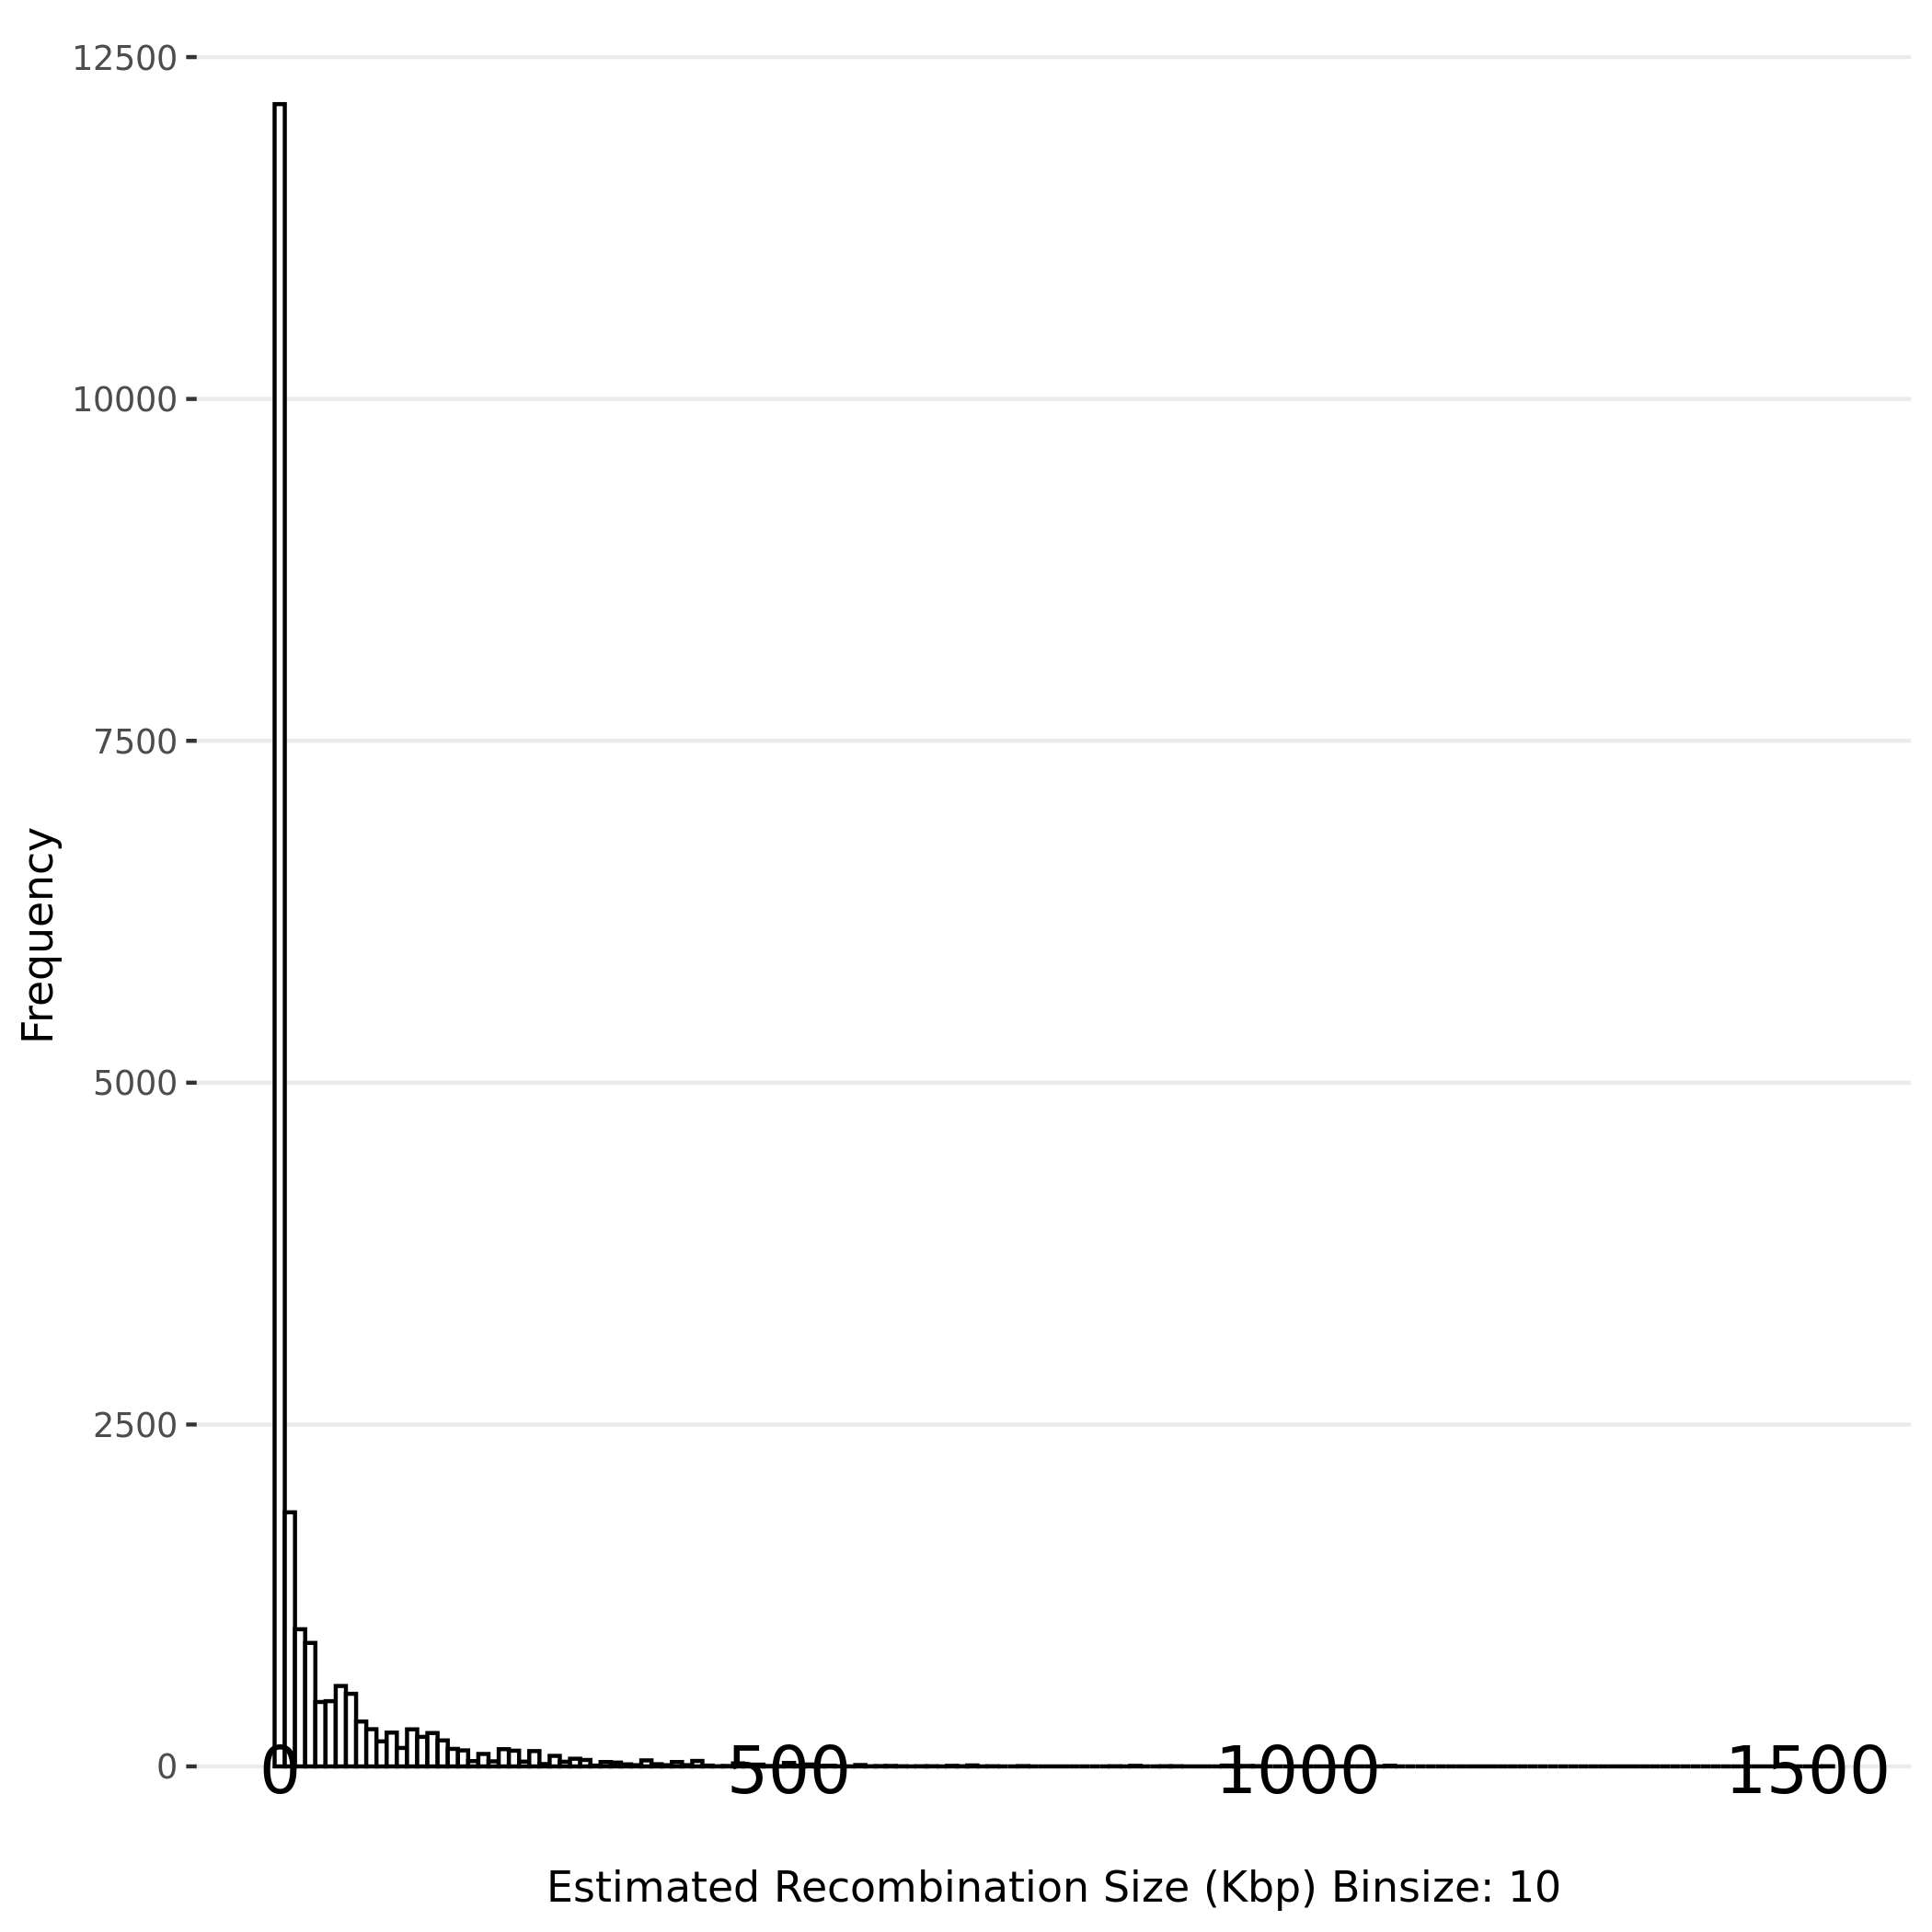

The file beside this chart, header and first rows:
Sample Name, Recombined Chromosome, Recombination Start Site (bp), Recombination End Site (bp), Recombination Event Length (bp), IGV start position, IGV end position, Marker Cat ID#
MAnderson017_118_R225-2_S32_R1_001_val_1…, Ca21chr1_C_albicans_SC5314, 1421353, 1421334, 19, Ca21chr1_C_albicans_SC5314:1421353, Ca21chr1_C_albicans_SC5314:1421334, 756
MAnderson017_118_R225-2_S32_R1_001_val_1…, Ca21chr1_C_albicans_SC5314, 1421334, 1357790, 63544, Ca21chr1_C_albicans_SC5314:1421334, Ca21chr1_C_albicans_SC5314:1357790, 1144
MAnderson017_118_R225-2_S32_R1_001_val_1…, Ca21chr1_C_albicans_SC5314, 1357790, 1356476, 1314, Ca21chr1_C_albicans_SC5314:1357790, Ca21chr1_C_albicans_SC5314:1356476, 1145
MAnderson017_118_R225-2_S32_R1_001_val_1…, Ca21chr1_C_albicans_SC5314, 1356476, 1353784, 2692, Ca21chr1_C_albicans_SC5314:1356476, Ca21chr1_C_albicans_SC5314:1353784, 1150
MAnderson017_118_R225-2_S32_R1_001_val_1…, Ca21chr1_C_albicans_SC5314, 1353784, 1353690, 94, Ca21chr1_C_albicans_SC5314:1353784, Ca21chr1_C_albicans_SC5314:1353690, 1156
MAnderson017_118_R225-2_S32_R1_001_val_1…, Ca21chr1_C_albicans_SC5314, 1353690, 1256268, 97422, Ca21chr1_C_albicans_SC5314:1353690, Ca21chr1_C_albicans_SC5314:1256268, 1755
MAnderson017_118_R225-2_S32_R1_001_val_1…, Ca21chr1_C_albicans_SC5314, 1256268, 1256266, 2, Ca21chr1_C_albicans_SC5314:1256268, Ca21chr1_C_albicans_SC5314:1256266, 1756
MAnderson017_118_R225-2_S32_R1_001_val_1…, Ca21chr1_C_albicans_SC5314, 1256266, 1218136, 38130, Ca21chr1_C_albicans_SC5314:1256266, Ca21chr1_C_albicans_SC5314:1218136, 1966
MAnderson017_118_R225-2_S32_R1_001_val_1…, Ca21chr1_C_albicans_SC5314, 1218136, 1218121, 15, Ca21chr1_C_albicans_SC5314:1218136, Ca21chr1_C_albicans_SC5314:1218121, 1967
MAnderson017_118_R225-2_S32_R1_001_val_1…, Ca21chr1_C_albicans_SC5314, 1218121, 1162919, 55202, Ca21chr1_C_albicans_SC5314:1218121, Ca21chr1_C_albicans_SC5314:1162919, 2327
MAnderson017_118_R225-2_S32_R1_001_val_1…, Ca21chr1_C_albicans_SC5314, 1162919, 1161996, 923, Ca21chr1_C_albicans_SC5314:1162919, Ca21chr1_C_albicans_SC5314:1161996, 2328
MAnderson017_118_R225-2_S32_R1_001_val_1…, Ca21chr1_C_albicans_SC5314, 1161996, 1077176, 84820, Ca21chr1_C_albicans_SC5314:1161996, Ca21chr1_C_albicans_SC5314:1077176, 3604
MAnderson017_118_R225-2_S32_R1_001_val_1…, Ca21chr1_C_albicans_SC5314, 1077176, 1077115, 61, Ca21chr1_C_albicans_SC5314:1077176, Ca21chr1_C_albicans_SC5314:1077115, 3625
MAnderson017_118_R225-2_S32_R1_001_val_1…, Ca21chr1_C_albicans_SC5314, 1077115, 1077113, 2, Ca21chr1_C_albicans_SC5314:1077115, Ca21chr1_C_albicans_SC5314:1077113, 3626
MAnderson017_118_R225-2_S32_R1_001_val_1…, Ca21chr1_C_albicans_SC5314, 1077113, 1076898, 215, Ca21chr1_C_albicans_SC5314:1077113, Ca21chr1_C_albicans_SC5314:1076898, 3627
MAnderson017_118_R225-2_S32_R1_001_val_1…, Ca21chr1_C_albicans_SC5314, 1076898, 1023272, 53626, Ca21chr1_C_albicans_SC5314:1076898, Ca21chr1_C_albicans_SC5314:1023272, 4051
MAnderson017_118_R225-2_S32_R1_001_val_1…, Ca21chr1_C_albicans_SC5314, 1023272, 1022702, 570, Ca21chr1_C_albicans_SC5314:1023272, Ca21chr1_C_albicans_SC5314:1022702, 4057
MAnderson017_118_R225-2_S32_R1_001_val_1…, Ca21chr1_C_albicans_SC5314, 1022702, 948936, 73766, Ca21chr1_C_albicans_SC5314:1022702, Ca21chr1_C_albicans_SC5314:948936, 4576
MAnderson017_118_R225-2_S32_R1_001_val_1…, Ca21chr1_C_albicans_SC5314, 948936, 947389, 1547, Ca21chr1_C_albicans_SC5314:948936, Ca21chr1_C_albicans_SC5314:947389, 4601
MAnderson017_118_R225-2_S32_R1_001_val_1…, Ca21chr1_C_albicans_SC5314, 947389, 885875, 61514, Ca21chr1_C_albicans_SC5314:947389, Ca21chr1_C_albicans_SC5314:885875, 4984
MAnderson017_118_R225-2_S32_R1_001_val_1…, Ca21chr1_C_albicans_SC5314, 885875, 885756, 119, Ca21chr1_C_albicans_SC5314:885875, Ca21chr1_C_albicans_SC5314:885756, 4986
MAnderson017_118_R225-2_S32_R1_001_val_1…, Ca21chr1_C_albicans_SC5314, 885756, 498207, 387549, Ca21chr1_C_albicans_SC5314:885756, Ca21chr1_C_albicans_SC5314:498207, 8381
MAnderson017_118_R225-2_S32_R1_001_val_1…, Ca21chr1_C_albicans_SC5314, 498207, 497574, 633, Ca21chr1_C_albicans_SC5314:498207, Ca21chr1_C_albicans_SC5314:497574, 8382
MAnderson017_118_R225-2_S32_R1_001_val_1…, Ca21chr1_C_albicans_SC5314, 497574, 354359, 143215, Ca21chr1_C_albicans_SC5314:497574, Ca21chr1_C_albicans_SC5314:354359, 9662
MAnderson017_118_R225-2_S32_R1_001_val_1…, Ca21chr1_C_albicans_SC5314, 354359, 353226, 1133, Ca21chr1_C_albicans_SC5314:354359, Ca21chr1_C_albicans_SC5314:353226, 9685
MAnderson017_118_R225-2_S32_R1_001_val_1…, Ca21chr1_C_albicans_SC5314, 353226, 296820, 56406, Ca21chr1_C_albicans_SC5314:353226, Ca21chr1_C_albicans_SC5314:296820, 10140
MAnderson017_118_R225-2_S32_R1_001_val_1…, Ca21chr1_C_albicans_SC5314, 296820, 294533, 2287, Ca21chr1_C_albicans_SC5314:296820, Ca21chr1_C_albicans_SC5314:294533, 10163
MAnderson017_118_R225-2_S32_R1_001_val_1…, Ca21chr1_C_albicans_SC5314, 294533, 46173, 248360, Ca21chr1_C_albicans_SC5314:294533, Ca21chr1_C_albicans_SC5314:46173, 13356
MAnderson017_118_R225-2_S32_R1_001_val_1…, Ca21chr1_C_albicans_SC5314, 46173, 45678, 495, Ca21chr1_C_albicans_SC5314:46173, Ca21chr1_C_albicans_SC5314:45678, 13372
MAnderson017_118_R225-2_S32_R1_001_val_1…, Ca21chr1_C_albicans_SC5314, 45678, 44075, 1603, Ca21chr1_C_albicans_SC5314:45678, Ca21chr1_C_albicans_SC5314:44075, 13399
MAnderson017_118_R225-2_S32_R1_001_val_1…, Ca21chr1_C_albicans_SC5314, 44075, 41256, 2819, Ca21chr1_C_albicans_SC5314:44075, Ca21chr1_C_albicans_SC5314:41256, 13401
MAnderson017_118_R225-2_S32_R1_001_val_1…, Ca21chr1_C_albicans_SC5314, 41256, 37235, 4021, Ca21chr1_C_albicans_SC5314:41256, Ca21chr1_C_albicans_SC5314:37235, 13526
MAnderson017_118_R225-2_S32_R1_001_val_1…, Ca21chr1_C_albicans_SC5314, 37235, 37222, 13, Ca21chr1_C_albicans_SC5314:37235, Ca21chr1_C_albicans_SC5314:37222, 13536
MAnderson017_118_R225-2_S32_R1_001_val_1…, Ca21chr1_C_albicans_SC5314, 37222, 12735, 37222, Ca21chr1_C_albicans_SC5314:37222, Ca21chr1_C_albicans_SC5314:12735, 13808
MAnderson017_118_R225-2_S32_R1_001_val_1…, Ca21chr1_C_albicans_SC5314, 1668899, 1670976, 2077, Ca21chr1_C_albicans_SC5314:1668899, Ca21chr1_C_albicans_SC5314:1670976, 617
MAnderson017_118_R225-2_S32_R1_001_val_1…, Ca21chr1_C_albicans_SC5314, 1670976, 1705050, 34074, Ca21chr1_C_albicans_SC5314:1670976, Ca21chr1_C_albicans_SC5314:1705050, 696
MAnderson017_118_R225-2_S32_R1_001_val_1…, Ca21chr1_C_albicans_SC5314, 1705050, 1705322, 272, Ca21chr1_C_albicans_SC5314:1705050, Ca21chr1_C_albicans_SC5314:1705322, 700
MAnderson017_118_R225-2_S32_R1_001_val_1…, Ca21chr1_C_albicans_SC5314, 1705322, 1707464, 2142, Ca21chr1_C_albicans_SC5314:1705322, Ca21chr1_C_albicans_SC5314:1707464, 747
MAnderson017_118_R225-2_S32_R1_001_val_1…, Ca21chr1_C_albicans_SC5314, 1707464, 1707514, 50, Ca21chr1_C_albicans_SC5314:1707464, Ca21chr1_C_albicans_SC5314:1707514, 748
MAnderson017_118_R225-2_S32_R1_001_val_1…, Ca21chr1_C_albicans_SC5314, 1707514, 1940519, 233005, Ca21chr1_C_albicans_SC5314:1707514, Ca21chr1_C_albicans_SC5314:1940519, 1634
MAnderson017_118_R225-2_S32_R1_001_val_1…, Ca21chr1_C_albicans_SC5314, 1940519, 1942813, 2294, Ca21chr1_C_albicans_SC5314:1940519, Ca21chr1_C_albicans_SC5314:1942813, 1635
MAnderson017_118_R225-2_S32_R1_001_val_1…, Ca21chr1_C_albicans_SC5314, 1942813, 2006536, 63723, Ca21chr1_C_albicans_SC5314:1942813, Ca21chr1_C_albicans_SC5314:2006536, 1788
MAnderson017_118_R225-2_S32_R1_001_val_1…, Ca21chr1_C_albicans_SC5314, 2006536, 2007642, 1106, Ca21chr1_C_albicans_SC5314:2006536, Ca21chr1_C_albicans_SC5314:2007642, 1794
MAnderson017_118_R225-2_S32_R1_001_val_1…, Ca21chr1_C_albicans_SC5314, 2007642, 2164242, 156600, Ca21chr1_C_albicans_SC5314:2007642, Ca21chr1_C_albicans_SC5314:2164242, 2645
MAnderson017_118_R225-2_S32_R1_001_val_1…, Ca21chr1_C_albicans_SC5314, 2164242, 2164287, 45, Ca21chr1_C_albicans_SC5314:2164242, Ca21chr1_C_albicans_SC5314:2164287, 2686
MAnderson017_118_R225-2_S32_R1_001_val_1…, Ca21chr1_C_albicans_SC5314, 2164287, 2226169, 61882, Ca21chr1_C_albicans_SC5314:2164287, Ca21chr1_C_albicans_SC5314:2226169, 3473
MAnderson017_118_R225-2_S32_R1_001_val_1…, Ca21chr1_C_albicans_SC5314, 2226169, 2226909, 740, Ca21chr1_C_albicans_SC5314:2226169, Ca21chr1_C_albicans_SC5314:2226909, 3476
MAnderson017_118_R225-2_S32_R1_001_val_1…, Ca21chr1_C_albicans_SC5314, 2226909, 2235068, 8159, Ca21chr1_C_albicans_SC5314:2226909, Ca21chr1_C_albicans_SC5314:2235068, 3712
MAnderson017_118_R225-2_S32_R1_001_val_1…, Ca21chr1_C_albicans_SC5314, 2235068, 2235126, 58, Ca21chr1_C_albicans_SC5314:2235068, Ca21chr1_C_albicans_SC5314:2235126, 3729
MAnderson017_118_R225-2_S32_R1_001_val_1…, Ca21chr1_C_albicans_SC5314, 2235126, 2286407, 51281, Ca21chr1_C_albicans_SC5314:2235126, Ca21chr1_C_albicans_SC5314:2286407, 4367
MAnderson017_118_R225-2_S32_R1_001_val_1…, Ca21chr1_C_albicans_SC5314, 2286407, 2286612, 205, Ca21chr1_C_albicans_SC5314:2286407, Ca21chr1_C_albicans_SC5314:2286612, 4509
MAnderson017_118_R225-2_S32_R1_001_val_1…, Ca21chr1_C_albicans_SC5314, 2286612, 2513223, 226611, Ca21chr1_C_albicans_SC5314:2286612, Ca21chr1_C_albicans_SC5314:2513223, 7112
MAnderson017_118_R225-2_S32_R1_001_val_1…, Ca21chr1_C_albicans_SC5314, 2513223, 2513902, 679, Ca21chr1_C_albicans_SC5314:2513223, Ca21chr1_C_albicans_SC5314:2513902, 7116
MAnderson017_118_R225-2_S32_R1_001_val_1…, Ca21chr1_C_albicans_SC5314, 2513902, 2626084, 112182, Ca21chr1_C_albicans_SC5314:2513902, Ca21chr1_C_albicans_SC5314:2626084, 8849
MAnderson017_118_R225-2_S32_R1_001_val_1…, Ca21chr1_C_albicans_SC5314, 2626084, 2626349, 265, Ca21chr1_C_albicans_SC5314:2626084, Ca21chr1_C_albicans_SC5314:2626349, 8855
MAnderson017_118_R225-2_S32_R1_001_val_1…, Ca21chr1_C_albicans_SC5314, 2626349, 2803454, 177105, Ca21chr1_C_albicans_SC5314:2626349, Ca21chr1_C_albicans_SC5314:2803454, 10228
MAnderson017_118_R225-2_S32_R1_001_val_1…, Ca21chr1_C_albicans_SC5314, 2803454, 2803898, 444, Ca21chr1_C_albicans_SC5314:2803454, Ca21chr1_C_albicans_SC5314:2803898, 10230
MAnderson017_118_R225-2_S32_R1_001_val_1…, Ca21chr1_C_albicans_SC5314, 2803898, 3020892, 216994, Ca21chr1_C_albicans_SC5314:2803898, Ca21chr1_C_albicans_SC5314:3020892, 11761
MAnderson017_118_R225-2_S32_R1_001_val_1…, Ca21chr1_C_albicans_SC5314, 3020892, 3020982, 90, Ca21chr1_C_albicans_SC5314:3020892, Ca21chr1_C_albicans_SC5314:3020982, 11793
MAnderson017_118_R225-2_S32_R1_001_val_1…, Ca21chr1_C_albicans_SC5314, 3020982, 3178972, 157990, Ca21chr1_C_albicans_SC5314:3020982, Ca21chr1_C_albicans_SC5314:3178972, 14640
... 21,447 more rows
